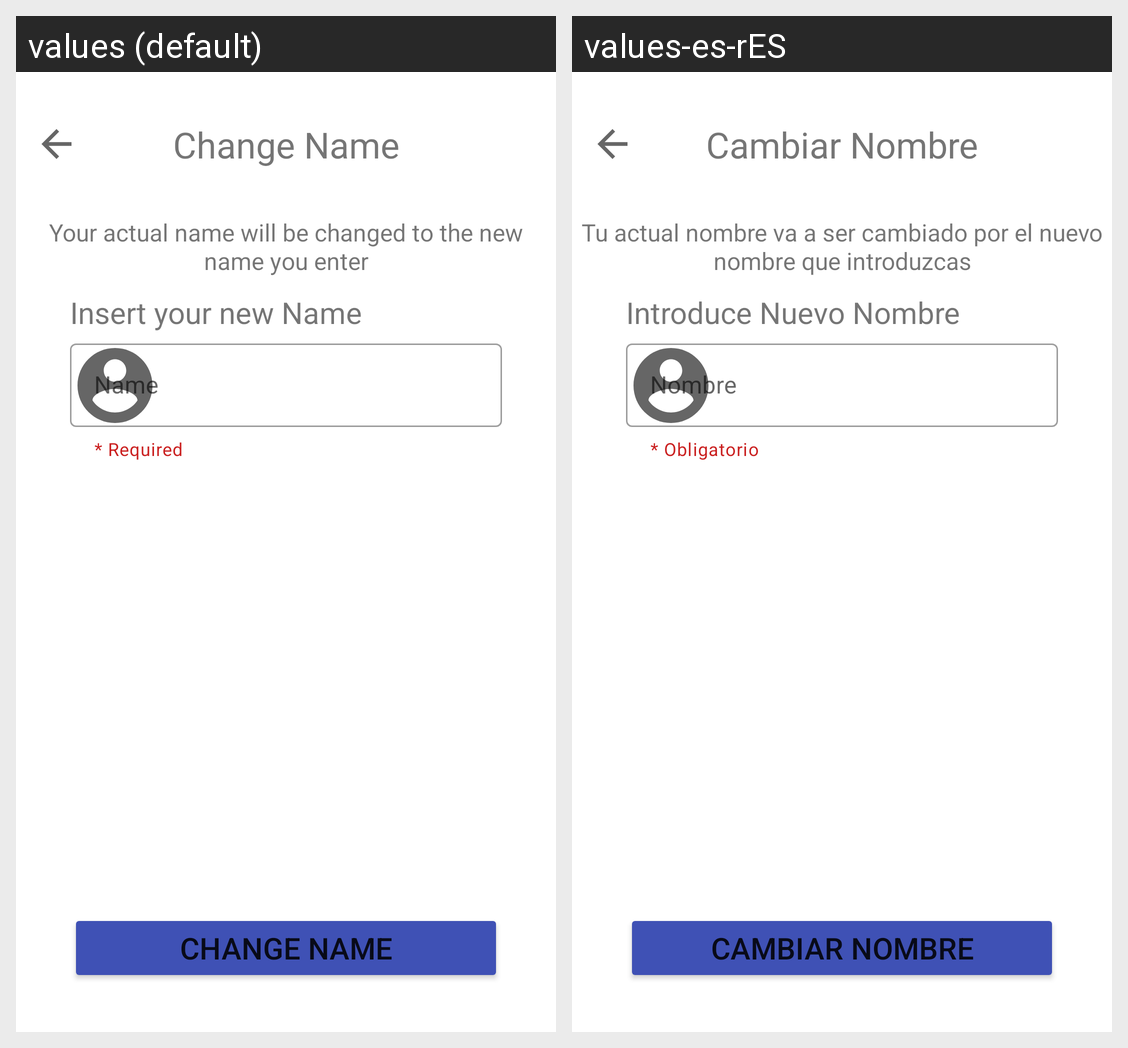

Locale-by-locale string values for the Android screen shown in this grid:
Android screen res/layout/activity_professional_profile_change_name.xml rendered under 2 locales, left to right: values (default), values-es-rES. Device: Nexus 5 (rendered at 1080×1920; each locale shown at half size, 540×960, under a caption strip naming it); theme Theme.MaculaRehab.
Strings drawn on this screen, with the default value and each locale's value (text and hints the layout hard-codes, and strings that could not be matched under every locale, appear in the picture but are not listed):

professional_profile_changeName_title
  values: Change Name
  values-es-rES: Cambiar Nombre

required
  values: * Required
  values-es-rES: * Obligatorio

professional_profile_changeName_insertEmailText
  values: Insert your new Name
  values-es-rES: Introduce Nuevo Nombre

professional_profile_changeName_change_button
  values: Change Name
  values-es-rES: Cambiar Nombre

professional_profile_changeName_helpText
  values: Your actual name will be changed to the new name you enter
  values-es-rES: Tu actual nombre va a ser cambiado por el nuevo nombre que introduzcas
